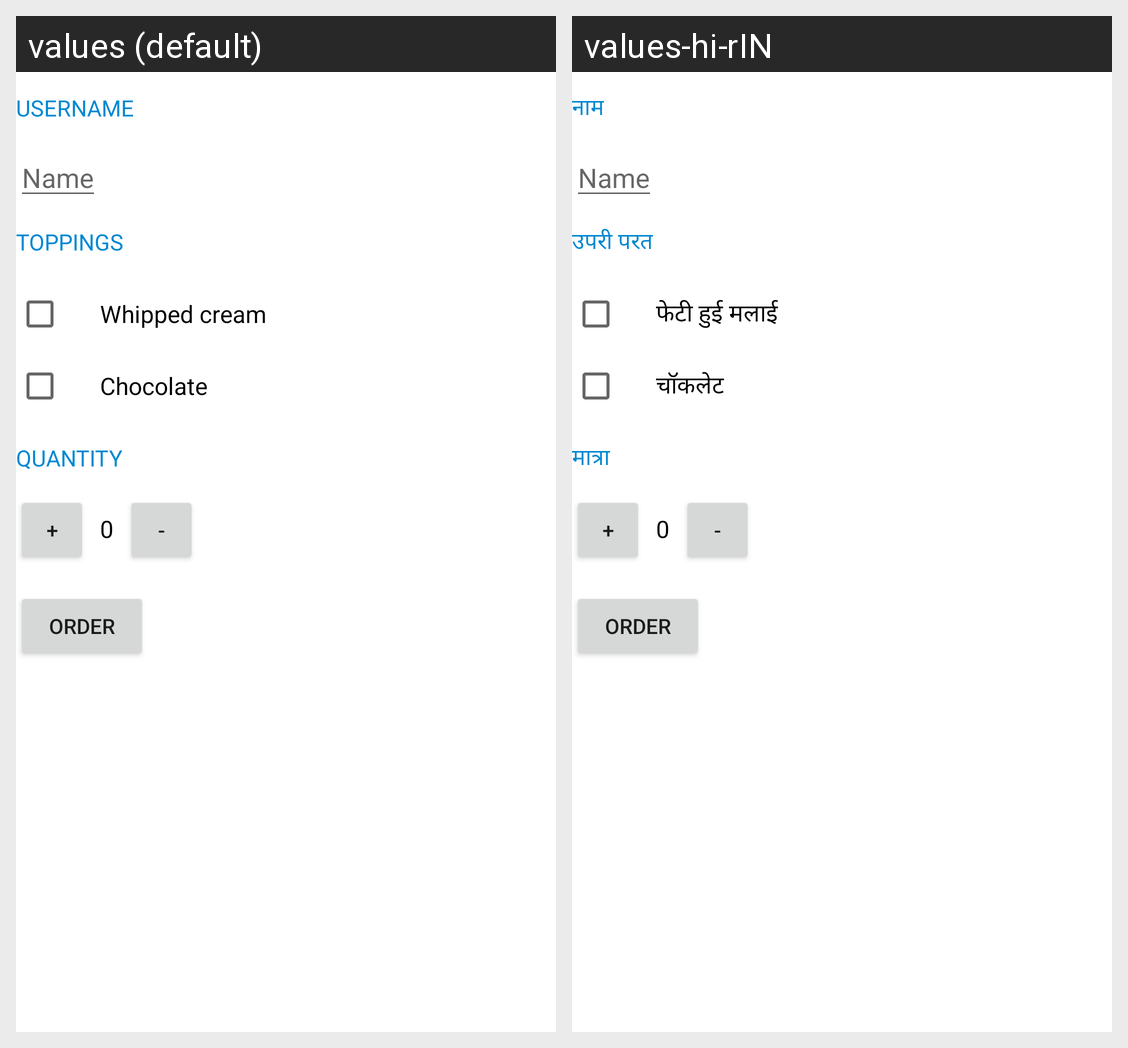

This grid shows one Android layout under two languages. Give, for every string resource on the screen, its name, the default text and each shown locale's text.
Android screen res/layout/activity_main.xml rendered under 2 locales, left to right: values (default), values-hi-rIN. Device: Nexus 5 (rendered at 1080×1920; each locale shown at half size, 540×960, under a caption strip naming it); theme Theme.Just_java.
Strings drawn on this screen, with the default value and each locale's value (text and hints the layout hard-codes, and strings that could not be matched under every locale, appear in the picture but are not listed):

Username
  values: Username
  values-hi-rIN: नाम

Toppings
  values: Toppings
  values-hi-rIN: उपरी परत

whipped_cream
  values: Whipped cream
  values-hi-rIN: फेटी हुई मलाई

chocolate
  values: Chocolate
  values-hi-rIN: चॉकलेट

quantity
  values: Quantity
  values-hi-rIN: मात्रा
